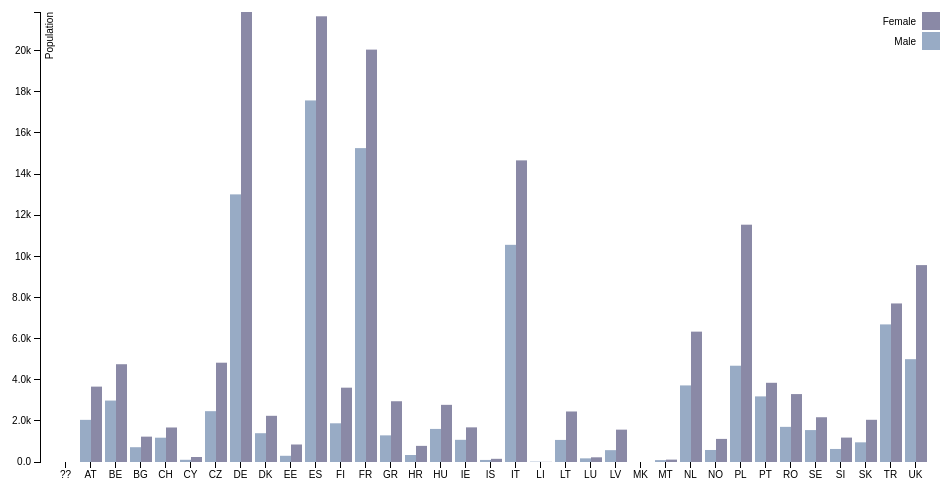
D3 v3 page, settled after 360 driven frames (6 s of simulated time); the page loaded 1 data file(s).



var margin = {top: 20, right: 20, bottom: 30, left: 40},
    width = 960 - margin.left - margin.right,
    height = 500 - margin.top - margin.bottom;

var x0 = d3.scale.ordinal()
    .rangeRoundBands([0, width], .1);

var x1 = d3.scale.ordinal();

var y = d3.scale.linear()
    .range([height, 0]);

var color = d3.scale.ordinal()
    .range(["#98abc5", "#8a89a6", "#7b6888", "#6b486b", "#a05d56", "#d0743c", "#ff8c00"]);

var xAxis = d3.svg.axis()
    .scale(x0)
    .orient("bottom");

var yAxis = d3.svg.axis()
    .scale(y)
    .orient("left")
    .tickFormat(d3.format(".2s"));

var svg = d3.select("body").append("svg")
    .attr("width", width + margin.left + margin.right)
    .attr("height", height + margin.top + margin.bottom)
  .append("g")
    .attr("transform", "translate(" + margin.left + "," + margin.top + ")");

d3.tsv("homeCountryToGenderHash.tsv", function(error, data) {
  if (error) throw error;

  var barNames = d3.keys(data[0]).filter(function(key) { return key !==  "country"; });

  data.forEach(function(d) {
    d.barValues = barNames.map(function(name) { return {name: name, value: +d[name]}; });
  });

  x0.domain(data.map(function(d) { return d.country; }));
  x1.domain(barNames).rangeRoundBands([0, x0.rangeBand()]);
  y.domain([0, d3.max(data, function(d) { return d3.max(d.barValues, function(d) { return d.value; }); })]);

  svg.append("g")
      .attr("class", "x axis")
      .attr("transform", "translate(0," + height + ")")
      .call(xAxis);

  svg.append("g")
      .attr("class", "y axis")
      .call(yAxis)
    .append("text")
      .attr("transform", "rotate(-90)")
      .attr("y", 6)
      .attr("dy", ".71em")
      .style("text-anchor", "end")
      .text("Population");

  var state = svg.selectAll(".state")
      .data(data)
    .enter().append("g")
      .attr("class", "g")
      .attr("transform", function(d) { return "translate(" + x0(d.country) + ",0)"; });

  state.selectAll("rect")
      .data(function(d) { return d.barValues; })
    .enter().append("rect")
      .attr("width", x1.rangeBand())
      .attr("x", function(d) { return x1(d.name); })
      .attr("y", function(d) { return y(d.value); })
      .attr("height", function(d) { return height - y(d.value); })
      .style("fill", function(d) { return color(d.name); });

  var legend = svg.selectAll(".legend")
      .data(barNames.slice().reverse())
    .enter().append("g")
      .attr("class", "legend")
      .attr("transform", function(d, i) { return "translate(0," + i * 20 + ")"; });

  legend.append("rect")
      .attr("x", width - 18)
      .attr("width", 18)
      .attr("height", 18)
      .style("fill", color);

  legend.append("text")
      .attr("x", width - 24)
      .attr("y", 9)
      .attr("dy", ".35em")
      .style("text-anchor", "end")
      .text(function(d) { return d; });

});



### data: homeCountryToGenderHash.tsv
country	Male	Female
??	0	0
AT	2049	3665
BE	2987	4754
BG	719	1233
CH	1182	1678
CY	107	243
CZ	2471	4828
DE	13012	21879
DK	1400	2246
EE	302	851
ES	17579	21670
FI	1882	3614
FR	15261	20050
GR	1295	2954
HR	340	784
HU	1608	2779
IE	1078	1684
IS	100	155
IT	10559	14665
LI	18	8
LT	1073	2456
LU	177	228
LV	576	1573
MK	0	0
MT	92	116
NL	3723	6338
NO	584	1123
PL	4681	11538
PT	3190	3851
RO	1709	3302
SE	1552	2176
SI	634	1187
SK	956	2052
TR	6690	7709
UK	4999	9573